Run: headless pygame with SDL's dummy video driver; simulated clock (each Clock.tick advances the game by its frame time, no real sleeping); random seed 0; keys injected as events and as key.get_pressed() state; no mouse input.
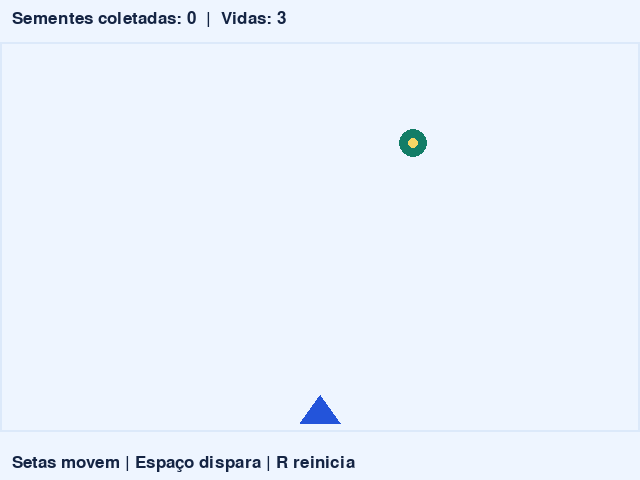
Frame 1 of 4 · flips 1–60 · no input
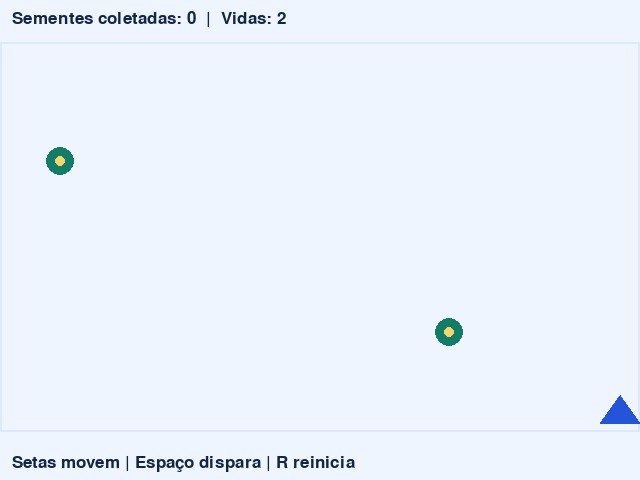
Frame 2 of 4 · flips 61–180 · tapped SPACE, RETURN · held RIGHT (→), D
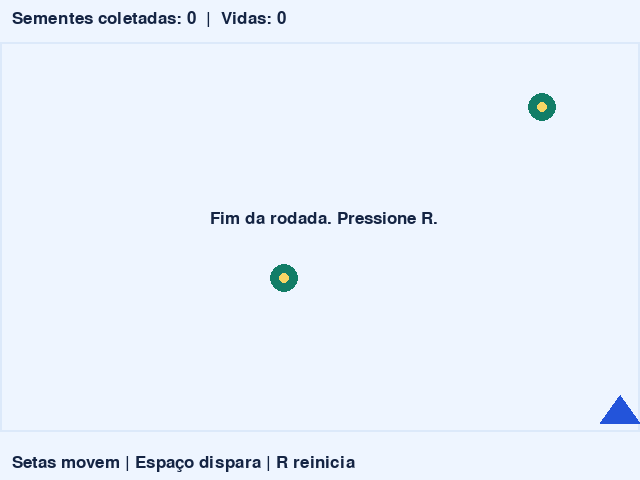
Frame 3 of 4 · flips 181–300 · held DOWN (↓), S
Frame 4 of 4 · flips 301–420 · held LEFT (←), A, UP (↑), W · screen unchanged from frame 3, image omitted

The pygame program that drew these frames:

"""Modelo da oficina de jogos do IFMG. Setas movem | Espaço dispara | R reinicia"""
import random
import pygame

LARGURA, ALTURA = 640, 480
FUNDO = "#eef5ff"
AZUL = "#2354da"
VERDE = "#127d67"
LARANJA = "#df5340"
TEXTO = "#142443"


def main():
    pygame.init()
    tela = pygame.display.set_mode((LARGURA, ALTURA))
    pygame.display.set_caption('Jardim orbital')
    relogio = pygame.time.Clock()
    fonte = pygame.font.Font(None, 25)

    def escrever(texto, x=12, y=10):
        tela.blit(fonte.render(texto, True, TEXTO), (x, y))

    NAVE_VELOCIDADE = 5
    nave = pygame.Rect(300, 395, 40, 28)
    campo = pygame.Rect(0, 42, LARGURA, 390)
    tiros = []
    alvos = []
    pontos, vidas, espera = 0, 3, 0.5

    while True:
        dt = min(relogio.tick(60) / 1000, 0.04)
        for evento in pygame.event.get():
            if evento.type == pygame.QUIT or (
                evento.type == pygame.KEYDOWN and evento.key == pygame.K_ESCAPE
            ):
                pygame.quit()
                return
            if evento.type == pygame.KEYDOWN and evento.key == pygame.K_r:
                nave.centerx = 320
                tiros.clear()
                alvos.clear()
                pontos, vidas, espera = 0, 3, 0.5
            if evento.type == pygame.KEYDOWN and evento.key == pygame.K_SPACE and vidas > 0:
                tiros.append(pygame.Rect(nave.centerx - 3, nave.top - 12, 6, 12))

        teclas = pygame.key.get_pressed()

        # Atualize as regras antes de desenhar o quadro.
        if vidas > 0:
            nave.x += NAVE_VELOCIDADE * (teclas[pygame.K_RIGHT] - teclas[pygame.K_LEFT])
            nave.clamp_ip(campo)
            espera -= dt
            if espera <= 0:
                alvos.append(pygame.Rect(random.randint(5, 607), campo.top, 28, 28))
                espera = max(0.3, 0.9 - pontos * 0.025)
            for alvo in alvos:
                alvo.y += 3
            for tiro in tiros[:]:
                tiro.y -= 9
                atingido = tiro.collidelist(alvos)
                if atingido != -1:
                    alvos.pop(atingido)
                    tiros.remove(tiro)
                    pontos += 1
                elif tiro.bottom < campo.top:
                    tiros.remove(tiro)
            for alvo in alvos[:]:
                if alvo.colliderect(nave) or alvo.top > campo.bottom:
                    alvos.remove(alvo)
                    vidas = max(0, vidas - 1)

        tela.fill(FUNDO)
        pygame.draw.rect(tela, "#dce9fa", campo, 2)
        pygame.draw.polygon(tela, AZUL, [nave.midtop, nave.bottomleft, nave.bottomright])
        for alvo in alvos:
            pygame.draw.ellipse(tela, VERDE, alvo)
            pygame.draw.circle(tela, "#f6d665", alvo.center, 5)
        for tiro in tiros:
            pygame.draw.rect(tela, LARANJA, tiro, border_radius=3)
        escrever(f"Sementes coletadas: {pontos}  |  Vidas: {vidas}")
        if vidas == 0:
            escrever("Fim da rodada. Pressione R.", 210, 210)
        escrever('Setas movem | Espaço dispara | R reinicia', y=454)

        pygame.display.flip()


if __name__ == "__main__":
    main()
